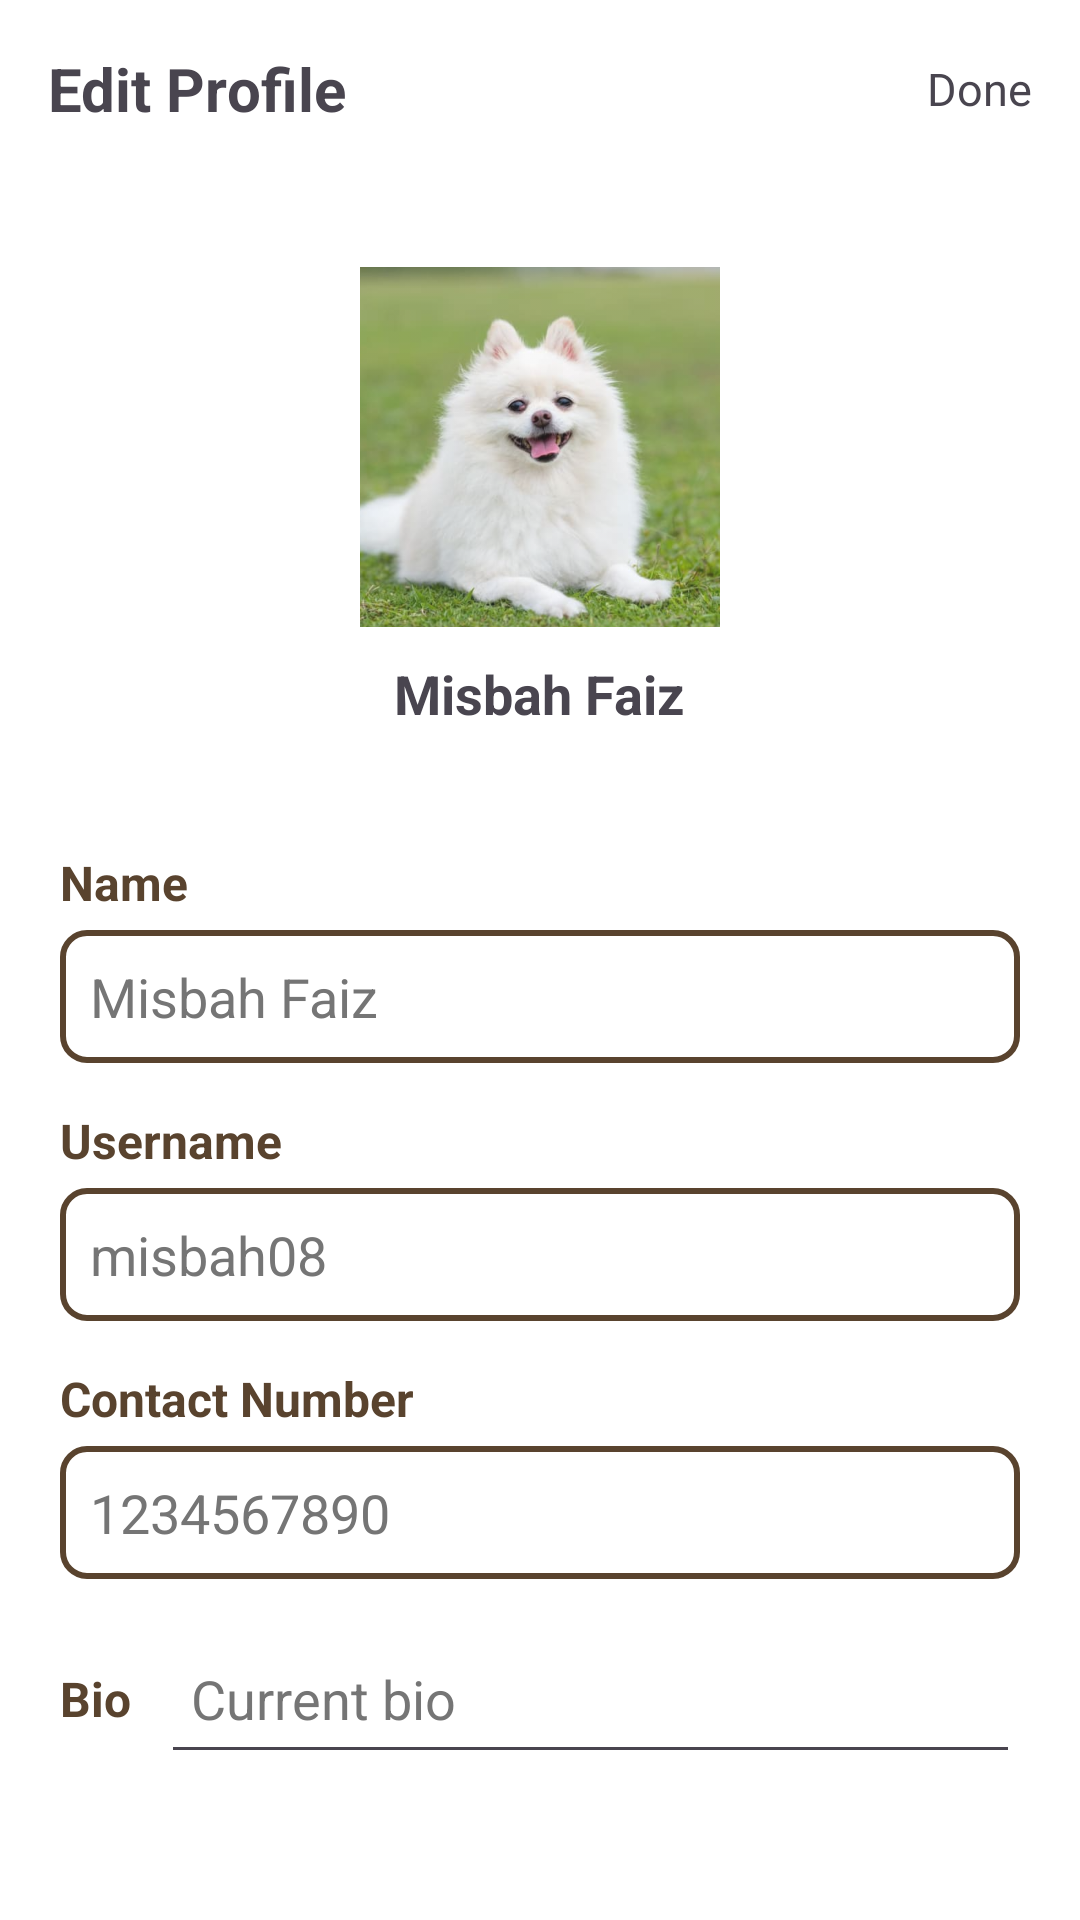

Layout XML and referenced resources for this Android screen:
<!-- AndroidManifest.xml: application theme Theme.I221122 -->
<!-- res/layout/activity_edit_profile.xml -->
<?xml version="1.0" encoding="utf-8"?>
<RelativeLayout
    xmlns:android="http://schemas.android.com/apk/res/android"
    android:layout_width="match_parent"
    android:layout_height="match_parent"
    android:background="@color/white">

    <LinearLayout
        android:id="@+id/topBar"
        android:layout_width="match_parent"
        android:layout_height="wrap_content"
        android:orientation="horizontal"
        android:padding="16dp"
        android:gravity="center_vertical">

        <RelativeLayout
            android:layout_width="0dp"
            android:layout_weight="1"
            android:layout_height="wrap_content">

            <TextView
                android:id="@+id/profileTitle"
                android:layout_width="wrap_content"
                android:layout_height="wrap_content"
                android:text="Edit Profile"
                android:textSize="20sp"
                android:textStyle="bold"/>
        </RelativeLayout>

        <RelativeLayout
            android:layout_width="wrap_content"
            android:layout_height="wrap_content">

            <TextView
                android:id="@+id/doneButton"
                android:layout_width="wrap_content"
                android:layout_height="wrap_content"
                android:text="Done"
                android:textSize="15sp"
                android:clickable="true"
                android:focusable="true"/>
        </RelativeLayout>
    </LinearLayout>

    <RelativeLayout
        android:id="@+id/profileContainer"
        android:layout_width="match_parent"
        android:layout_height="wrap_content"
        android:layout_below="@id/topBar"
        android:layout_centerHorizontal="true"
        android:layout_marginTop="30dp"
        android:gravity="center">

        <ImageView
            android:id="@+id/profileImage"
            android:layout_width="120dp"
            android:layout_height="120dp"
            android:layout_centerHorizontal="true"
            android:scaleType="centerCrop"
            android:src="@drawable/profile_placeholder"
            android:background="@drawable/circle_shape"
            android:clipToOutline="true"
            android:alpha="0.9"/>

        <ImageView
            android:id="@+id/editProfileImage"
            android:layout_width="35dp"
            android:layout_height="35dp"
            android:layout_centerInParent="true"
            android:src="@drawable/edit"
            android:alpha="0.5"
            android:background="@drawable/circle_shape"/>
    </RelativeLayout>

    <TextView
        android:id="@+id/tvUsername"
        android:layout_width="wrap_content"
        android:layout_height="wrap_content"
        android:text="Misbah Faiz"
        android:textSize="18sp"
        android:textStyle="bold"
        android:layout_below="@id/profileContainer"
        android:layout_centerHorizontal="true"
        android:layout_marginTop="10dp"/>

    <LinearLayout
        android:layout_width="match_parent"
        android:layout_height="wrap_content"
        android:layout_below="@id/tvUsername"
        android:layout_marginTop="20dp"
        android:padding="20dp"
        android:orientation="vertical">

        
        <TextView
            android:layout_width="wrap_content"
            android:layout_height="wrap_content"
            android:text="Name"
            android:textSize="16sp"
            android:textStyle="bold"
            android:textColor="#59432E"
            android:layout_marginBottom="5dp"/>

        <EditText
            android:id="@+id/etName"
            android:layout_width="match_parent"
            android:layout_height="wrap_content"
            android:hint="Enter full name"
            android:text="Misbah Faiz"
            android:textColorHint="#757575"
            android:textColor="#757575"
            android:background="@drawable/rectangle_shape"
            android:padding="10dp"/>

        
        <TextView
            android:layout_width="wrap_content"
            android:layout_height="wrap_content"
            android:text="Username"
            android:textSize="16sp"
            android:textStyle="bold"
            android:textColor="#59432E"
            android:layout_marginTop="15dp"
            android:layout_marginBottom="5dp"/>

        <EditText
            android:id="@+id/etUsername"
            android:layout_width="match_parent"
            android:layout_height="wrap_content"
            android:hint="Enter username"
            android:text="misbah08"
            android:textColorHint="#757575"
            android:textColor="#757575"
            android:background="@drawable/rectangle_shape"
            android:padding="10dp"/>

        
        <TextView
            android:layout_width="wrap_content"
            android:layout_height="wrap_content"
            android:text="Contact Number"
            android:textSize="16sp"
            android:textStyle="bold"
            android:textColor="#59432E"
            android:layout_marginTop="15dp"
            android:layout_marginBottom="5dp"/>

        <EditText
            android:id="@+id/etContact"
            android:layout_width="match_parent"
            android:layout_height="wrap_content"
            android:hint="Enter contact number"
            android:text="1234567890"
            android:textColorHint="#757575"
            android:textColor="#757575"
            android:background="@drawable/rectangle_shape"
            android:inputType="phone"
            android:padding="10dp"/>

        
        <RelativeLayout
            android:layout_width="match_parent"
            android:layout_height="wrap_content"
            android:layout_marginTop="15dp">

            <TextView
                android:id="@+id/bioLabel"
                android:layout_width="wrap_content"
                android:layout_height="wrap_content"
                android:text="Bio"
                android:textSize="16sp"
                android:textStyle="bold"
                android:textColor="#59432E"
                android:layout_alignParentStart="true"
                android:layout_centerVertical="true"
                android:layout_marginEnd="10dp"/>

            <EditText
                android:id="@+id/etBio"
                android:layout_width="match_parent"
                android:layout_height="50dp"
                android:layout_toEndOf="@id/bioLabel"
                android:hint="Tell something about yourself"
                android:text="Current bio"
                android:textColorHint="#757575"
                android:textColor="#757575"
                android:minLines="3"
                android:maxLines="5"
                android:padding="10dp"/>
        </RelativeLayout>
    </LinearLayout>

</RelativeLayout>
<!-- resources referenced by this layout -->
<resources>
  <!-- drawable profile_placeholder: png bitmap (drawable, 866523 bytes) -->
  <!-- drawable rectangle_shape (drawable) -->
  <?xml version="1.0" encoding="utf-8"?>
  <shape xmlns:android="http://schemas.android.com/apk/res/android">
      <solid android:color="@android:color/white"/>
      <stroke android:width="2dp" android:color="#59432E"/>
      <corners android:radius="8dp"/>
      <padding android:left="10dp" android:right="10dp"/>
  </shape>
  <style name="Theme.I221122" parent="Base.Theme.I221122" />
  <style name="Base.Theme.I221122" parent="Theme.Material3.DayNight.NoActionBar">
          
          
      </style>
  <!-- not gathered from this repository: default colours our renderer supplied (Android Studio template values) -->
  <color name="white">#FFFFFFFF</color>
</resources>
